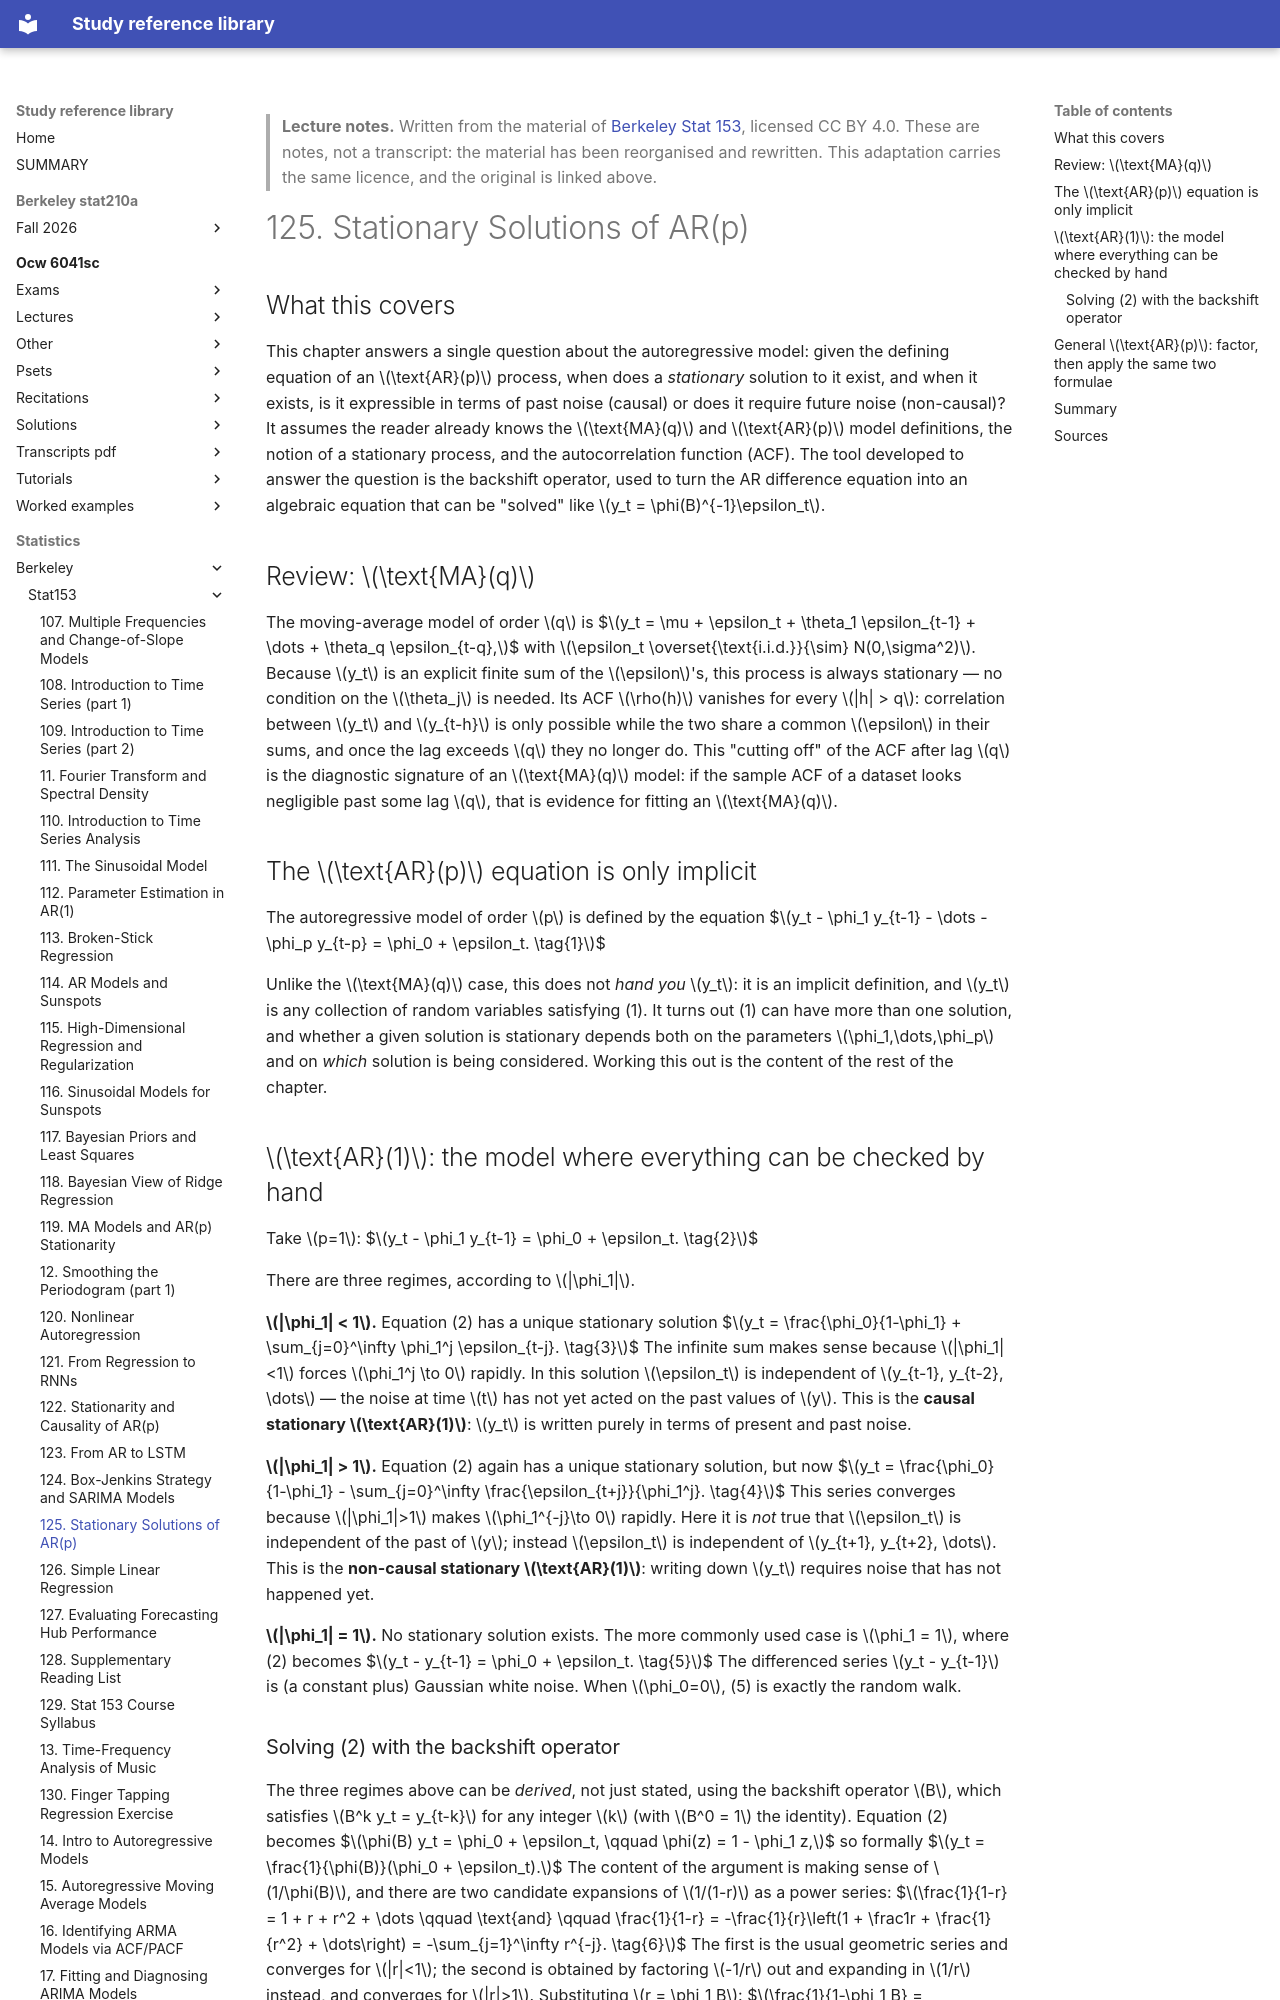

repository: Claptar/knowledge-base-library · page: statistics/berkeley/stat153/125-stationary-solutions-of-ar-p/index.html · generator: mkdocs

---
title: "125. Stationary Solutions of AR(p)"
course: "Berkeley Stat 153"
chapter: 125
source: "https://github.com/berkeley-stat153"
licence: "CC BY 4.0"
written: "2026-09-20"
---

> **Lecture notes.** Written from the material of [Berkeley Stat 153](https://github.com/berkeley-stat153), licensed CC BY 4.0. These are notes, not a transcript: the material has been reorganised and rewritten. This adaptation carries the same licence, and the original is linked above.

# 125. Stationary Solutions of AR(p)

## What this covers

This chapter answers a single question about the autoregressive model: given the defining
equation of an $\text{AR}(p)$ process, when does a *stationary* solution to it exist, and when it
exists, is it expressible in terms of past noise (causal) or does it require future noise
(non-causal)? It assumes the reader already knows the $\text{MA}(q)$ and $\text{AR}(p)$ model
definitions, the notion of a stationary process, and the autocorrelation function (ACF). The tool
developed to answer the question is the backshift operator, used to turn the AR difference
equation into an algebraic equation that can be "solved" like $y_t = \phi(B)^{-1}\epsilon_t$.

## Review: $\text{MA}(q)$

The moving-average model of order $q$ is
$$y_t = \mu + \epsilon_t + \theta_1 \epsilon_{t-1} + \dots + \theta_q \epsilon_{t-q},$$
with $\epsilon_t \overset{\text{i.i.d.}}{\sim} N(0,\sigma^2)$. Because $y_t$ is an explicit finite
sum of the $\epsilon$'s, this process is always stationary — no condition on the $\theta_j$ is
needed. Its ACF $\rho(h)$ vanishes for every $|h| > q$: correlation between $y_t$ and $y_{t-h}$ is
only possible while the two share a common $\epsilon$ in their sums, and once the lag exceeds $q$
they no longer do. This "cutting off" of the ACF after lag $q$ is the diagnostic signature of an
$\text{MA}(q)$ model: if the sample ACF of a dataset looks negligible past some lag $q$, that is
evidence for fitting an $\text{MA}(q)$.

## The $\text{AR}(p)$ equation is only implicit

The autoregressive model of order $p$ is defined by the equation
$$y_t - \phi_1 y_{t-1} - \dots - \phi_p y_{t-p} = \phi_0 + \epsilon_t. \tag{1}$$

Unlike the $\text{MA}(q)$ case, this does not *hand you* $y_t$: it is an implicit definition, and
$y_t$ is any collection of random variables satisfying (1). It turns out (1) can have more than one
solution, and whether a given solution is stationary depends both on the parameters
$\phi_1,\dots,\phi_p$ and on *which* solution is being considered. Working this out is the content
of the rest of the chapter.

## $\text{AR}(1)$: the model where everything can be checked by hand

Take $p=1$:
$$y_t - \phi_1 y_{t-1} = \phi_0 + \epsilon_t. \tag{2}$$

There are three regimes, according to $|\phi_1|$.

**$|\phi_1| < 1$.** Equation (2) has a unique stationary solution
$$y_t = \frac{\phi_0}{1-\phi_1} + \sum_{j=0}^\infty \phi_1^j \epsilon_{t-j}. \tag{3}$$
The infinite sum makes sense because $|\phi_1|<1$ forces $\phi_1^j \to 0$ rapidly. In this solution
$\epsilon_t$ is independent of $y_{t-1}, y_{t-2}, \dots$ — the noise at time $t$ has not yet acted on
the past values of $y$. This is the **causal stationary $\text{AR}(1)$**: $y_t$ is written purely in
terms of present and past noise.

**$|\phi_1| > 1$.** Equation (2) again has a unique stationary solution, but now
$$y_t = \frac{\phi_0}{1-\phi_1} - \sum_{j=0}^\infty \frac{\epsilon_{t+j}}{\phi_1^j}. \tag{4}$$
This series converges because $|\phi_1|>1$ makes $\phi_1^{-j}\to 0$ rapidly. Here it is *not* true
that $\epsilon_t$ is independent of the past of $y$; instead $\epsilon_t$ is independent of
$y_{t+1}, y_{t+2}, \dots$. This is the **non-causal stationary $\text{AR}(1)$**: writing down $y_t$
requires noise that has not happened yet.

**$|\phi_1| = 1$.** No stationary solution exists. The more commonly used case is $\phi_1 = 1$,
where (2) becomes
$$y_t - y_{t-1} = \phi_0 + \epsilon_t. \tag{5}$$
The differenced series $y_t - y_{t-1}$ is (a constant plus) Gaussian white noise. When $\phi_0=0$,
(5) is exactly the random walk.
